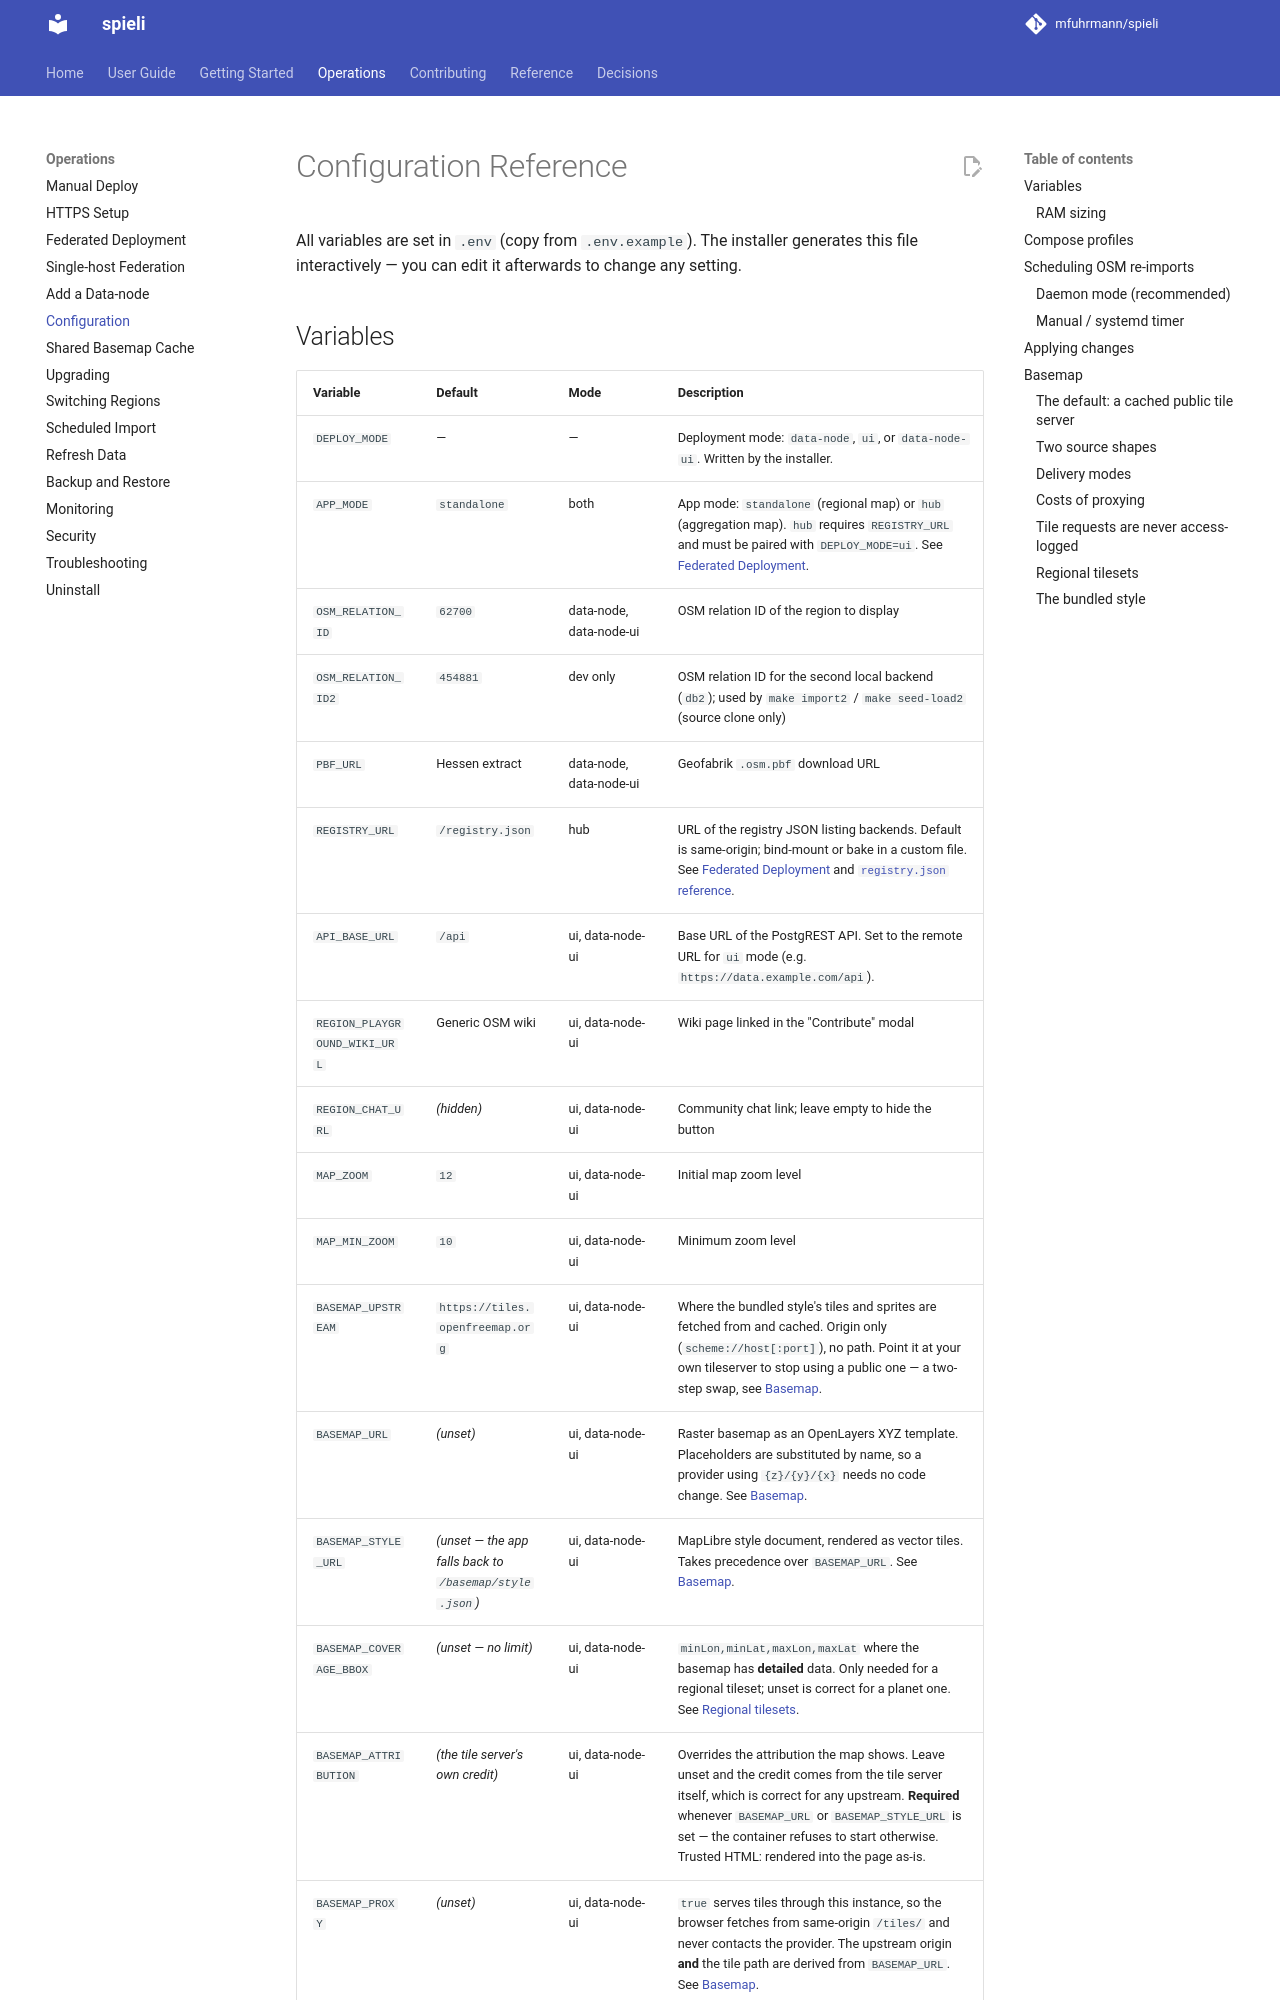

repository: indigo423/spieli · page: ops/configuration/index.html · generator: mkdocs

# Configuration Reference

All variables are set in `.env` (copy from `.env.example`). The installer generates this file interactively — you can edit it afterwards to change any setting.

## Variables
